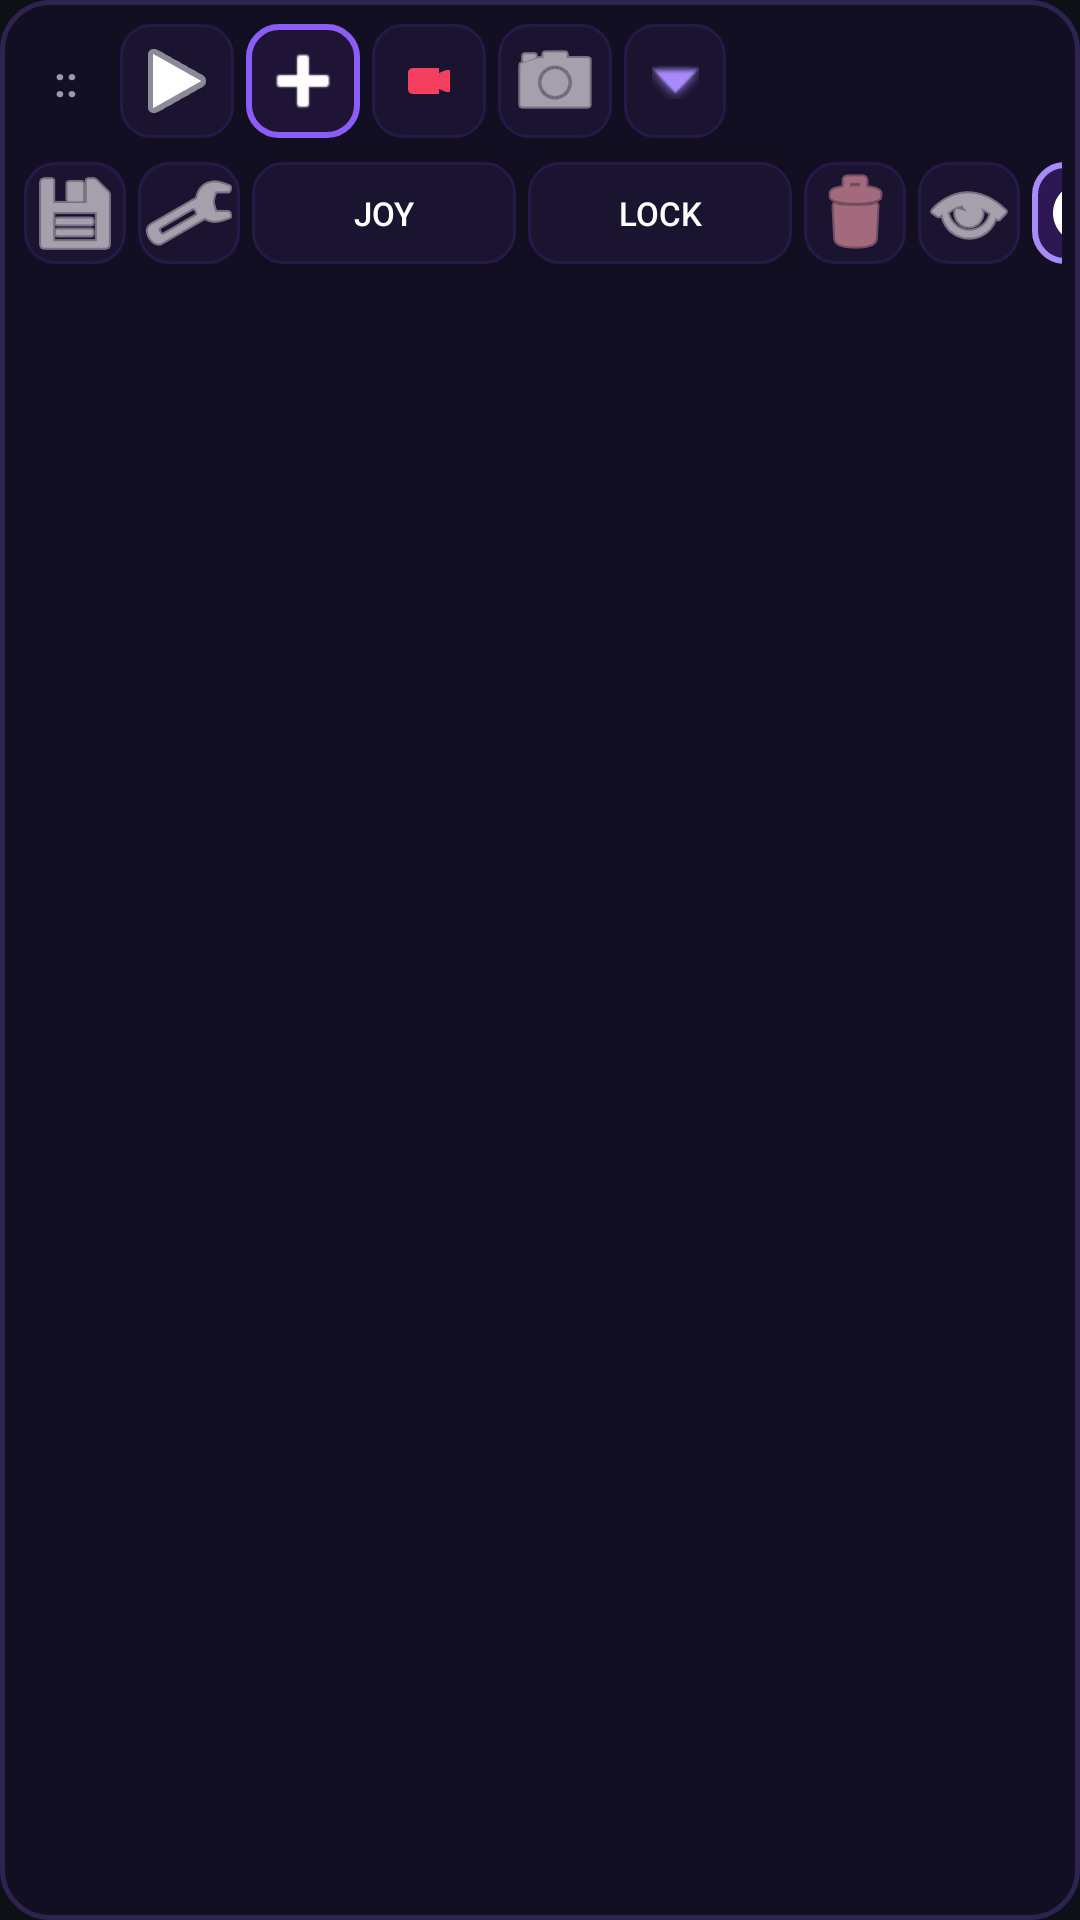

Write the Android layout XML for this screen, with the resource values it uses.
<!-- AndroidManifest.xml: application theme Theme.AutoTap -->
<!-- res/layout/floating_control_panel.xml -->
<?xml version="1.0" encoding="utf-8"?>
<LinearLayout xmlns:android="http://schemas.android.com/apk/res/android"
    xmlns:app="http://schemas.android.com/apk/res-auto"
    android:layout_width="wrap_content"
    android:layout_height="wrap_content"
    android:orientation="vertical"
    android:background="@drawable/panel_background"
    android:padding="6dp">

    
    <ImageButton
        android:id="@+id/btnSingleBubble"
        android:layout_width="44dp"
        android:layout_height="44dp"
        android:visibility="gone"
        android:background="@drawable/bg_icon_squircle"
        android:src="@android:drawable/ic_input_add"
        app:tint="#FFFFFF"
        android:contentDescription="@string/btn_expand" />

    
    <LinearLayout
        android:id="@+id/layoutMainRow"
        android:layout_width="wrap_content"
        android:layout_height="wrap_content"
        android:orientation="horizontal"
        android:gravity="center_vertical">

        <TextView
            android:id="@+id/handleDrag"
            android:layout_width="32dp"
            android:layout_height="36dp"
            android:gravity="center"
            android:text="@string/btn_drag_handle"
            android:textColor="#9E95B8"
            android:textStyle="bold"
            android:textSize="14sp" />

        <ImageButton
            android:id="@+id/btnPlay"
            android:layout_width="38dp"
            android:layout_height="38dp"
            android:layout_margin="2dp"
            android:background="@drawable/bg_icon_squircle"
            android:src="@android:drawable/ic_media_play"
            app:tint="#FFFFFF"
            android:contentDescription="@string/btn_play" />

        <ImageButton
            android:id="@+id/btnAdd"
            android:layout_width="38dp"
            android:layout_height="38dp"
            android:layout_margin="2dp"
            android:background="@drawable/bg_btn_add"
            android:src="@android:drawable/ic_input_add"
            app:tint="#FFFFFF"
            android:contentDescription="@string/btn_add" />

        <ImageButton
            android:id="@+id/btnRecord"
            android:layout_width="38dp"
            android:layout_height="38dp"
            android:layout_margin="2dp"
            android:background="@drawable/bg_icon_squircle"
            android:src="@android:drawable/presence_video_online"
            app:tint="#F43F5E"
            android:contentDescription="@string/btn_record" />

        <ImageButton
            android:id="@+id/btnCapturePool"
            android:layout_width="38dp"
            android:layout_height="38dp"
            android:layout_margin="2dp"
            android:background="@drawable/bg_icon_squircle"
            android:src="@android:drawable/ic_menu_camera"
            app:tint="#FFFFFF"
            android:contentDescription="@string/btn_capture" />

        <ImageButton
            android:id="@+id/btnToggleMenu"
            android:layout_width="34dp"
            android:layout_height="38dp"
            android:layout_margin="2dp"
            android:background="@drawable/bg_icon_squircle"
            android:src="@android:drawable/arrow_down_float"
            app:tint="#A78BFA"
            android:contentDescription="@string/btn_toggle_menu" />
    </LinearLayout>

    
    <LinearLayout
        android:id="@+id/layoutSubMenu"
        android:layout_width="wrap_content"
        android:layout_height="wrap_content"
        android:orientation="horizontal"
        android:gravity="center_vertical"
        android:layout_marginTop="4dp">

        <ImageButton
            android:id="@+id/btnLoadScript"
            android:layout_width="34dp"
            android:layout_height="34dp"
            android:layout_margin="2dp"
            android:background="@drawable/bg_icon_squircle"
            android:src="@android:drawable/ic_menu_save"
            app:tint="#FFFFFF"
            android:contentDescription="@string/btn_scripts" />

        <ImageButton
            android:id="@+id/btnGlobalSettings"
            android:layout_width="34dp"
            android:layout_height="34dp"
            android:layout_margin="2dp"
            android:background="@drawable/bg_icon_squircle"
            android:src="@android:drawable/ic_menu_preferences"
            app:tint="#FFFFFF"
            android:contentDescription="@string/btn_settings" />

        <Button
            android:id="@+id/btnJoystickTop"
            android:layout_width="wrap_content"
            android:layout_height="34dp"
            android:layout_margin="2dp"
            android:text="@string/btn_joy"
            android:textSize="11sp"
            android:textColor="#FFFFFF"
            android:background="@drawable/bg_icon_squircle" />

        <Button
            android:id="@+id/btnScreenLockStatic"
            android:layout_width="wrap_content"
            android:layout_height="34dp"
            android:layout_margin="2dp"
            android:text="@string/btn_lock"
            android:textSize="11sp"
            android:textColor="#FFFFFF"
            android:background="@drawable/bg_icon_squircle" />

        <ImageButton
            android:id="@+id/btnClearAll"
            android:layout_width="34dp"
            android:layout_height="34dp"
            android:layout_margin="2dp"
            android:background="@drawable/bg_icon_squircle"
            android:src="@android:drawable/ic_menu_delete"
            app:tint="#FDA4AF"
            android:contentDescription="@string/btn_clear" />

        <ImageButton
            android:id="@+id/btnHideNumbers"
            android:layout_width="34dp"
            android:layout_height="34dp"
            android:layout_margin="2dp"
            android:background="@drawable/bg_icon_squircle"
            android:src="@android:drawable/ic_menu_view"
            app:tint="#FFFFFF"
            android:contentDescription="@string/btn_hide_numbers" />

        
        <ImageButton
            android:id="@+id/btnHelp"
            android:layout_width="34dp"
            android:layout_height="34dp"
            android:layout_margin="2dp"
            android:background="@drawable/bg_btn_help"
            android:src="@drawable/ic_help"
            app:tint="#FFFFFF"
            android:padding="5dp"
            android:scaleType="fitCenter"
            android:contentDescription="@string/btn_help" />

        
        <ImageButton
            android:id="@+id/btnClose"
            android:layout_width="34dp"
            android:layout_height="34dp"
            android:layout_margin="2dp"
            android:background="@drawable/bg_btn_close"
            android:src="@android:drawable/ic_menu_close_clear_cancel"
            app:tint="#FFFFFF"
            android:padding="5dp"
            android:scaleType="fitCenter"
            android:contentDescription="@string/btn_close" />
    </LinearLayout>

</LinearLayout>
<!-- resources referenced by this layout -->
<resources>
  <!-- drawable bg_btn_add (drawable) -->
  <?xml version="1.0" encoding="utf-8"?>
  <selector xmlns:android="http://schemas.android.com/apk/res/android">
      <item android:state_pressed="true">
          <shape android:shape="rectangle">
              <corners android:radius="10dp" />
              <solid android:color="#3B1C6E" />
              <stroke android:width="2dp" android:color="#8B5CF6" />
          </shape>
      </item>
      <item>
          <shape android:shape="rectangle">
              <corners android:radius="10dp" />
              <solid android:color="#1F1435" />
              <stroke android:width="2dp" android:color="#8B5CF6" />
          </shape>
      </item>
  </selector>
  <!-- drawable bg_btn_close (drawable) -->
  <?xml version="1.0" encoding="utf-8"?>
  <selector xmlns:android="http://schemas.android.com/apk/res/android">
      <item android:state_pressed="true">
          <shape android:shape="rectangle">
              <corners android:radius="10dp" />
              <solid android:color="#4A1D2F" />
              <stroke android:width="2dp" android:color="#FDA4AF" />
          </shape>
      </item>
      <item>
          <shape android:shape="rectangle">
              <corners android:radius="10dp" />
              <solid android:color="#2E1522" />
              <stroke android:width="2dp" android:color="#FDA4AF" />
          </shape>
      </item>
  </selector>
  <!-- drawable bg_btn_help (drawable) -->
  <?xml version="1.0" encoding="utf-8"?>
  <selector xmlns:android="http://schemas.android.com/apk/res/android">
      <item android:state_pressed="true">
          <shape android:shape="rectangle">
              <corners android:radius="10dp" />
              <solid android:color="#432272" />
              <stroke android:width="2dp" android:color="#A78BFA" />
          </shape>
      </item>
      <item>
          <shape android:shape="rectangle">
              <corners android:radius="10dp" />
              <solid android:color="#2E1854" />
              <stroke android:width="2dp" android:color="#A78BFA" />
          </shape>
      </item>
  </selector>
  <!-- drawable ic_help (drawable) -->
  <vector xmlns:android="http://schemas.android.com/apk/res/android"
      android:width="24dp"
      android:height="24dp"
      android:viewportWidth="24"
      android:viewportHeight="24">
      <path
          android:fillColor="#A78BFA"
          android:pathData="M12,2C6.48,2 2,6.48 2,12s4.48,10 10,10 10,-4.48 10,-10S17.52,2 12,2zm1,16h-2v-2h2v2zm1.07,-7.75l-0.9,0.92C12.45,11.9 12,12.5 12,14h-2v-0.5c0,-1.1 0.45,-2.1 1.17,-2.83l1.24,-1.26c0.37,-0.36 0.59,-0.86 0.59,-1.41 0,-1.1 -0.9,-2 -2,-2s-2,0.9 -2,2H7c0,-2.76 2.24,-5 5,-5s5,2.24 5,5c0,1.04 -0.42,1.99 -1.07,2.75z"/>
  </vector>
  <!-- drawable panel_background (drawable) -->
  <?xml version="1.0" encoding="utf-8"?>
  <shape xmlns:android="http://schemas.android.com/apk/res/android"
      android:shape="rectangle">
      <solid android:color="#E6140F24" />
      <stroke android:width="1.5dp" android:color="#2E2250" />
      <corners android:radius="16dp" />
  </shape>
  <string name="btn_add">Add</string>
  <string name="btn_capture">Capture</string>
  <string name="btn_clear">Clear</string>
  <string name="btn_close">Close</string>
  <string name="btn_drag_handle">::</string>
  <string name="btn_expand">Expand</string>
  <string name="btn_help">Help</string>
  <string name="btn_hide_numbers">Hide Numbers</string>
  <string name="btn_joy">JOY</string>
  <string name="btn_lock">LOCK</string>
  <string name="btn_play">Play</string>
  <string name="btn_record">Record</string>
  <string name="btn_scripts">Scripts</string>
  <string name="btn_settings">Settings</string>
  <string name="btn_toggle_menu">Toggle Menu</string>
</resources>
